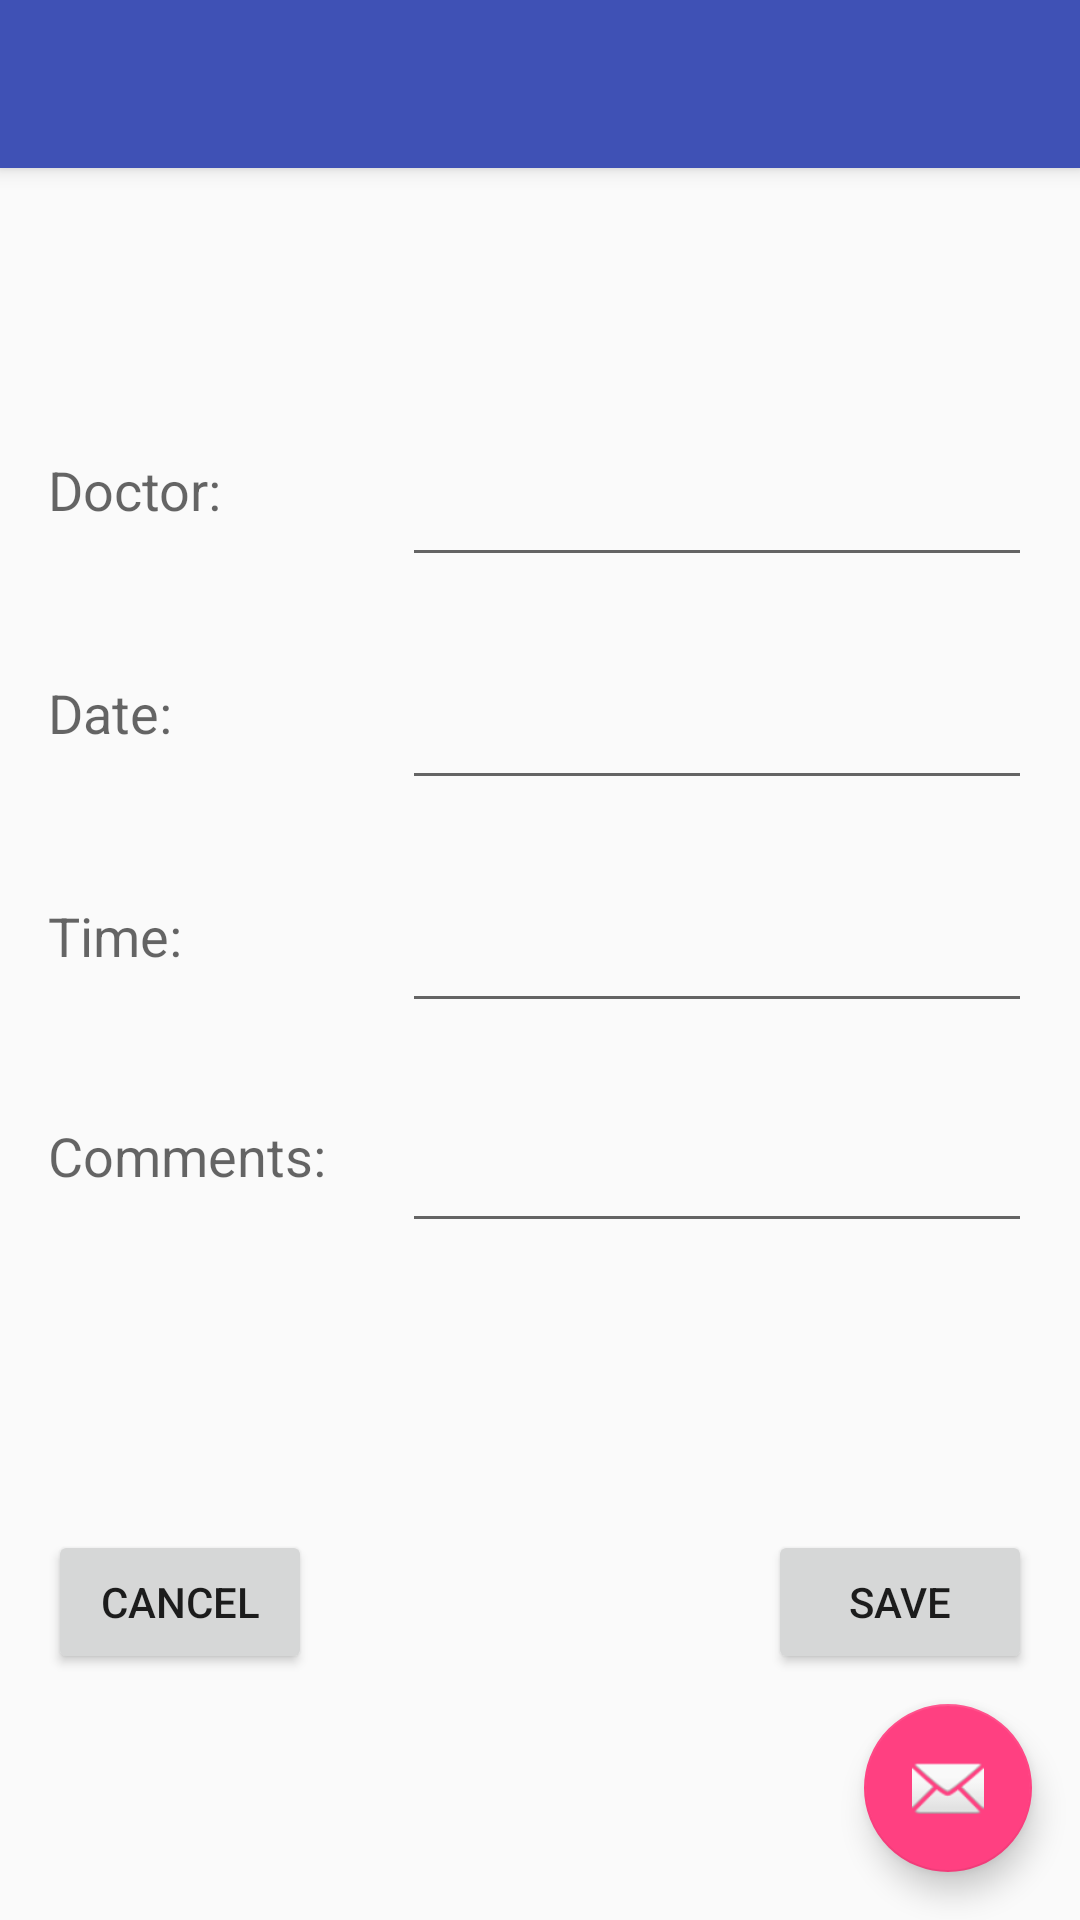

This screen was rendered from an Android layout file. Write that file and the resources it references.
<!-- AndroidManifest.xml: application theme AppTheme -->
<!-- res/layout/activity_add_appointment.xml -->
<?xml version="1.0" encoding="utf-8"?>
<android.support.design.widget.CoordinatorLayout xmlns:android="http://schemas.android.com/apk/res/android"
    xmlns:app="http://schemas.android.com/apk/res-auto"
    xmlns:tools="http://schemas.android.com/tools"
    android:layout_width="match_parent"
    android:layout_height="match_parent"
    android:fitsSystemWindows="true"
    tools:context="khcy3lhe.seizuredetection.AddAppointment">

    <android.support.design.widget.AppBarLayout
        android:layout_width="match_parent"
        android:layout_height="wrap_content"
        android:theme="@style/AppTheme.AppBarOverlay">

        <android.support.v7.widget.Toolbar
            android:id="@+id/toolbar"
            android:layout_width="match_parent"
            android:layout_height="?attr/actionBarSize"
            android:background="?attr/colorPrimary"
            app:popupTheme="@style/AppTheme.PopupOverlay" />

    </android.support.design.widget.AppBarLayout>

    <include layout="@layout/content_add_appointment" />

    <android.support.design.widget.FloatingActionButton
        android:id="@+id/fab"
        android:layout_width="wrap_content"
        android:layout_height="wrap_content"
        android:layout_gravity="bottom|end"
        android:layout_margin="@dimen/fab_margin"
        android:src="@android:drawable/ic_dialog_email" />

</android.support.design.widget.CoordinatorLayout>
<!-- res/layout/content_add_appointment.xml (included above) -->
<?xml version="1.0" encoding="utf-8"?>
<RelativeLayout xmlns:android="http://schemas.android.com/apk/res/android"
    xmlns:app="http://schemas.android.com/apk/res-auto"
    xmlns:tools="http://schemas.android.com/tools"
    android:layout_width="match_parent"
    android:layout_height="match_parent"
    android:paddingBottom="@dimen/activity_vertical_margin"
    android:paddingLeft="@dimen/activity_horizontal_margin"
    android:paddingRight="@dimen/activity_horizontal_margin"
    android:paddingTop="@dimen/activity_vertical_margin"
    app:layout_behavior="@string/appbar_scrolling_view_behavior"
    tools:context="khcy3lhe.seizuredetection.AddAppointment"
    tools:showIn="@layout/activity_add_appointment">

    <TextView
        android:layout_width="wrap_content"
        android:layout_height="wrap_content"
        android:textAppearance="?android:attr/textAppearanceMedium"
        android:text="Doctor:"
        android:id="@+id/addDoctor"
        android:layout_marginBottom="50dp"
        android:layout_above="@+id/addAppDate"
        android:layout_alignParentLeft="true"
        android:layout_alignParentStart="true" />

    <TextView
        android:layout_width="wrap_content"
        android:layout_height="wrap_content"
        android:textAppearance="?android:attr/textAppearanceMedium"
        android:text="Date:"
        android:id="@+id/addAppDate"
        android:layout_marginBottom="50dp"
        android:layout_above="@+id/addAppTime"
        android:layout_alignParentLeft="true"
        android:layout_alignParentStart="true" />

    <TextView
        android:layout_width="wrap_content"
        android:layout_height="wrap_content"
        android:textAppearance="?android:attr/textAppearanceMedium"
        android:text="Time:"
        android:id="@+id/addAppTime"
        android:layout_marginBottom="186dp"
        android:layout_above="@+id/cancelButton"
        android:layout_alignParentLeft="true"
        android:layout_alignParentStart="true" />

    <TextView
        android:layout_width="wrap_content"
        android:layout_height="wrap_content"
        android:textAppearance="?android:attr/textAppearanceMedium"
        android:text="Comments:"
        android:id="@+id/addAppComment"
        android:layout_marginTop="32dp"
        android:layout_below="@+id/fillAppTime"
        android:layout_alignParentLeft="true"
        android:layout_alignParentStart="true" />

    <EditText
        android:layout_width="wrap_content"
        android:layout_height="wrap_content"
        android:id="@+id/fillDrName"
        android:layout_alignTop="@+id/addDoctor"
        android:layout_alignRight="@+id/fillAppDate"
        android:layout_alignEnd="@+id/fillAppDate"
        android:layout_alignLeft="@+id/fillAppDate"
        android:layout_alignStart="@+id/fillAppDate" />

    <EditText
        android:layout_width="wrap_content"
        android:layout_height="wrap_content"
        android:inputType="date"
        android:ems="10"
        android:id="@+id/fillAppDate"
        android:clickable="true"
        android:focusable="false"
        android:onClick="showDatePickerDialog"
        android:layout_alignTop="@+id/addAppDate"
        android:layout_alignParentRight="true"
        android:layout_alignParentEnd="true" />


    <EditText
        android:layout_width="wrap_content"
        android:layout_height="wrap_content"
        android:inputType="time"
        android:ems="10"
        android:id="@+id/fillAppTime"
        android:layout_alignTop="@+id/addAppTime"
        android:layout_alignRight="@+id/fillAppDate"
        android:layout_alignEnd="@+id/fillAppDate"
        android:clickable="true"
        android:focusable="false"
        android:onClick="showTimePickerDialog"/>

    <EditText
        android:layout_width="wrap_content"
        android:layout_height="wrap_content"
        android:inputType="textMultiLine"
        android:ems="10"
        android:id="@+id/fillAppComment"
        android:layout_alignTop="@+id/addAppComment"
        android:layout_alignParentRight="true"
        android:layout_alignParentEnd="true" />

    <Button
        android:layout_width="wrap_content"
        android:layout_height="wrap_content"
        android:text="@string/save"
        android:id="@+id/saveButton"
        android:layout_alignParentBottom="true"
        android:layout_alignRight="@+id/fillAppTime"
        android:layout_alignEnd="@+id/fillAppTime"
        android:layout_marginBottom="66dp"
        android:clickable="true"
        android:onClick="addData"/>

    <Button
        android:layout_width="wrap_content"
        android:layout_height="wrap_content"
        android:text="@string/cancel"
        android:id="@+id/cancelButton"
        android:layout_alignBottom="@+id/saveButton"
        android:layout_alignParentLeft="true"
        android:layout_alignParentStart="true"
        android:clickable="true"
        android:onClick="ManageAppointment"/>


</RelativeLayout>
<!-- resources referenced by this layout -->
<resources>
  <dimen name="activity_horizontal_margin">16dp</dimen>
  <dimen name="activity_vertical_margin">16dp</dimen>
  <dimen name="fab_margin">16dp</dimen>
  <string name="cancel">Cancel</string>
  <string name="save">Save</string>
  <style name="AppTheme.AppBarOverlay" parent="ThemeOverlay.AppCompat.Dark.ActionBar" />
  <style name="AppTheme.PopupOverlay" parent="ThemeOverlay.AppCompat.Light" />
  <style name="AppTheme" parent="Theme.AppCompat.Light.DarkActionBar">
          
          <item name="colorPrimary">@color/colorPrimary</item>
          <item name="colorPrimaryDark">@color/colorPrimaryDark</item>
          <item name="colorAccent">@color/colorAccent</item>
      </style>
  <color name="colorPrimary">#3F51B5</color>
  <color name="colorPrimaryDark">#303F9F</color>
  <color name="colorAccent">#FF4081</color>
</resources>
